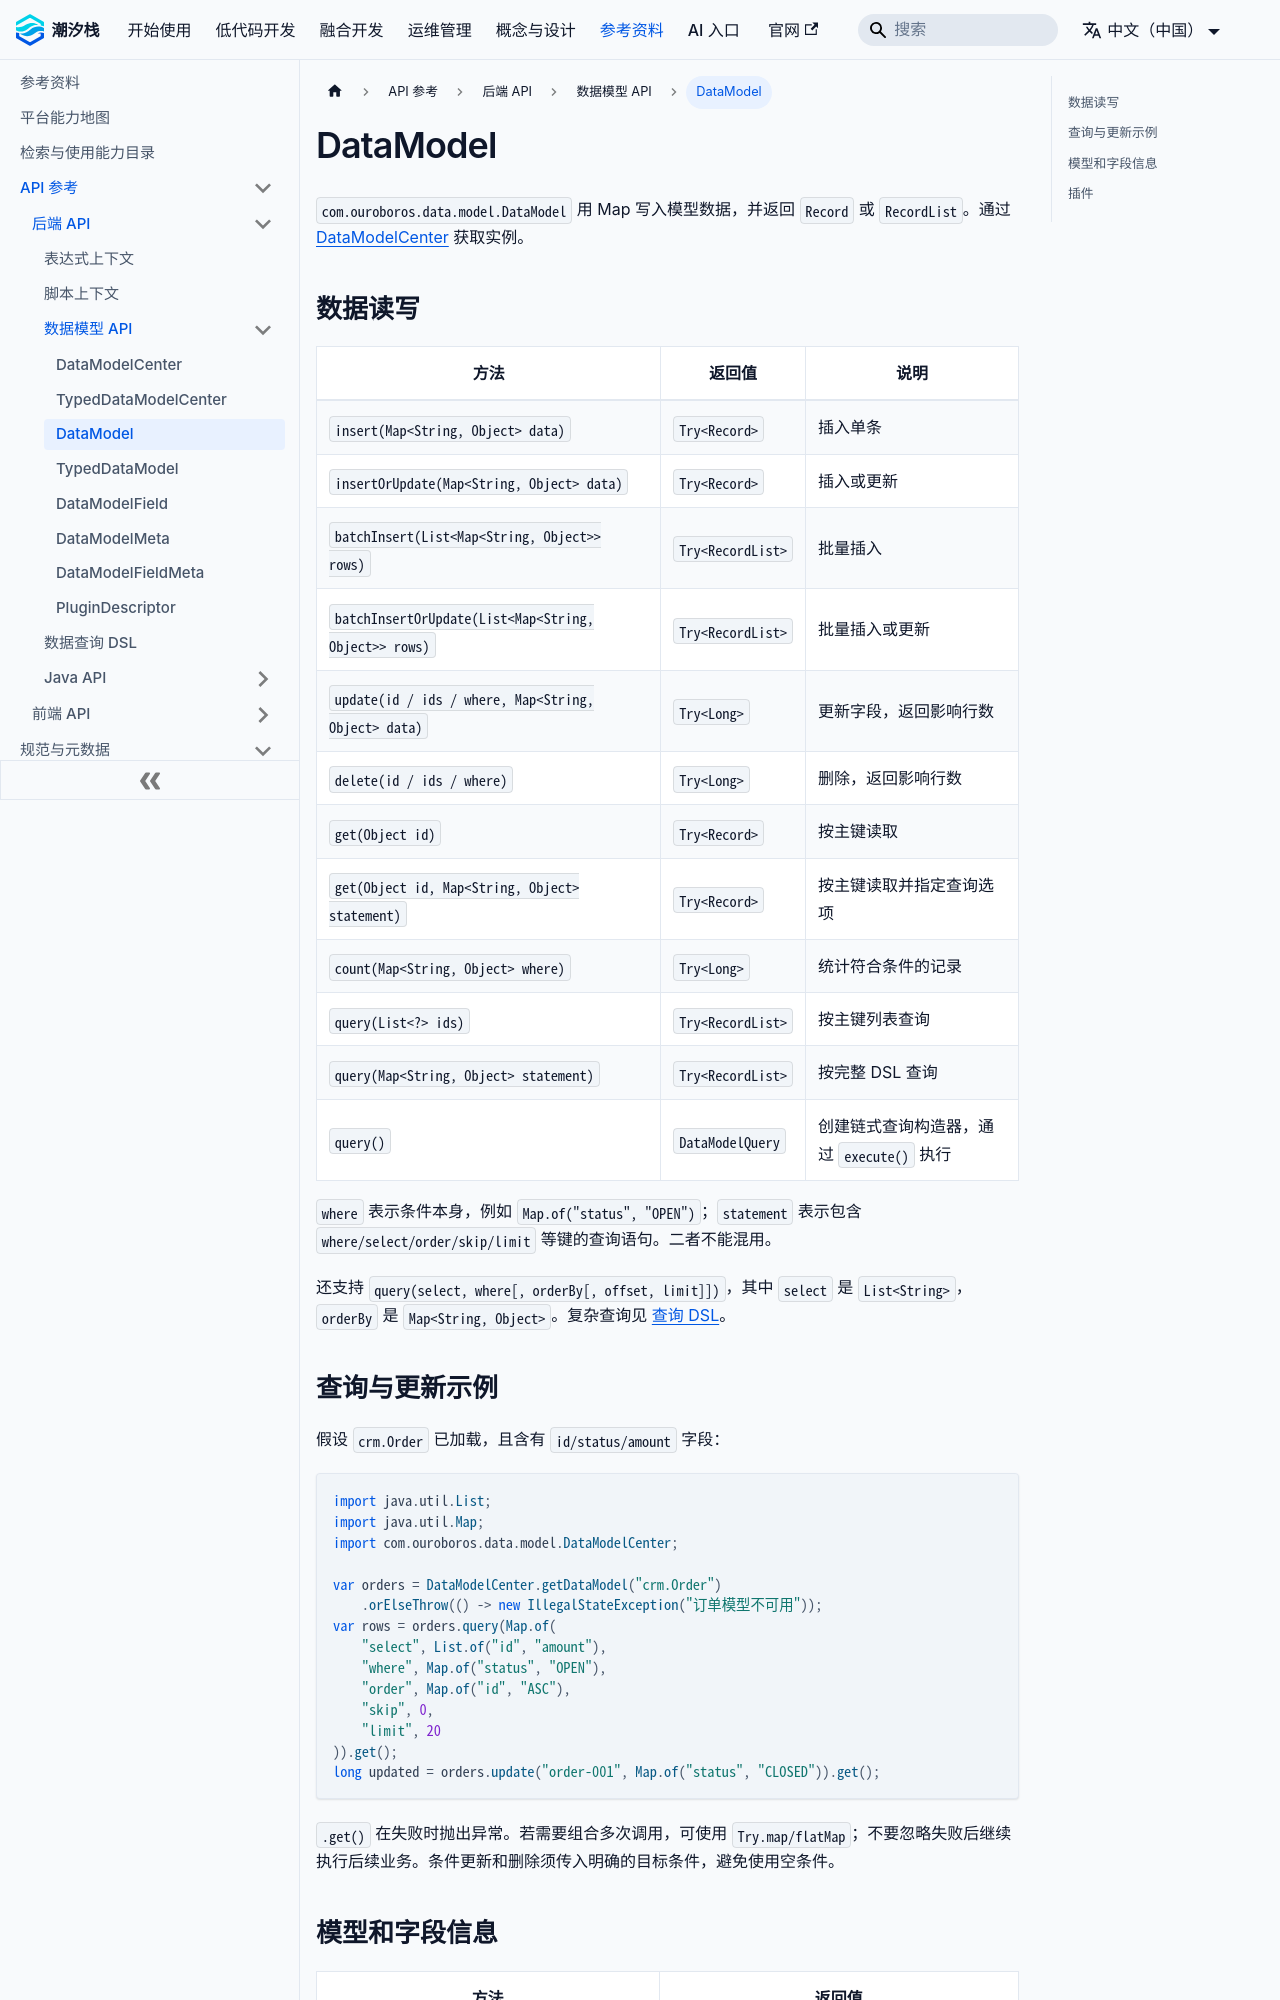

repository: TideStack-Forge/tidestack-docs · page: docs/api/backend/data-model/data-model/index.html · generator: docusaurus

# DataModel

`com.ouroboros.data.model.DataModel` 用 Map 写入模型数据，并返回 `Record` 或 `RecordList`。通过 [DataModelCenter](../data-model-center/) 获取实例。

## 数据读写

| 方法 | 返回值 | 说明 |
| --- | --- | --- |
| `insert(Map<String, Object> data)` | `Try<Record>` | 插入单条 |
| `insertOrUpdate(Map<String, Object> data)` | `Try<Record>` | 插入或更新 |
| `batchInsert(List<Map<String, Object>> rows)` | `Try<RecordList>` | 批量插入 |
| `batchInsertOrUpdate(List<Map<String, Object>> rows)` | `Try<RecordList>` | 批量插入或更新 |
| `update(id / ids / where, Map<String, Object> data)` | `Try<Long>` | 更新字段，返回影响行数 |
| `delete(id / ids / where)` | `Try<Long>` | 删除，返回影响行数 |
| `get(Object id)` | `Try<Record>` | 按主键读取 |
| `get(Object id, Map<String, Object> statement)` | `Try<Record>` | 按主键读取并指定查询选项 |
| `count(Map<String, Object> where)` | `Try<Long>` | 统计符合条件的记录 |
| `query(List<?> ids)` | `Try<RecordList>` | 按主键列表查询 |
| `query(Map<String, Object> statement)` | `Try<RecordList>` | 按完整 DSL 查询 |
| `query()` | `DataModelQuery` | 创建链式查询构造器，通过 `execute()` 执行 |

`where` 表示条件本身，例如 `Map.of("status", "OPEN")`；`statement` 表示包含 `where/select/order/skip/limit` 等键的查询语句。二者不能混用。

还支持 `query(select, where[, orderBy[, offset, limit]])`，其中 `select` 是 `List<String>`，`orderBy` 是 `Map<String, Object>`。复杂查询见 [查询 DSL](../../data-query-dsl/)。
